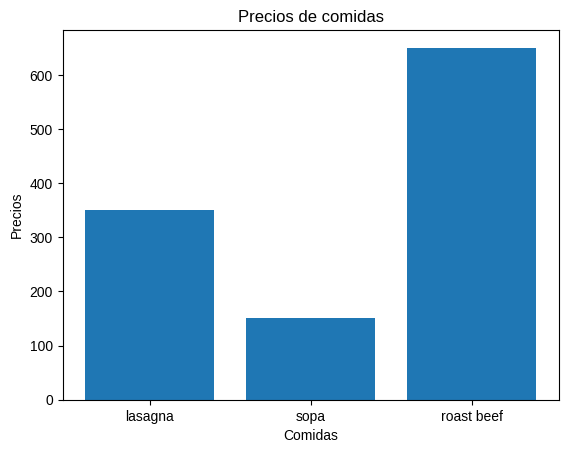
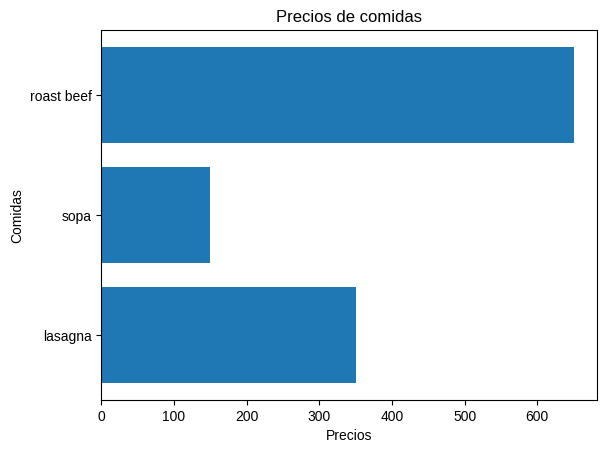
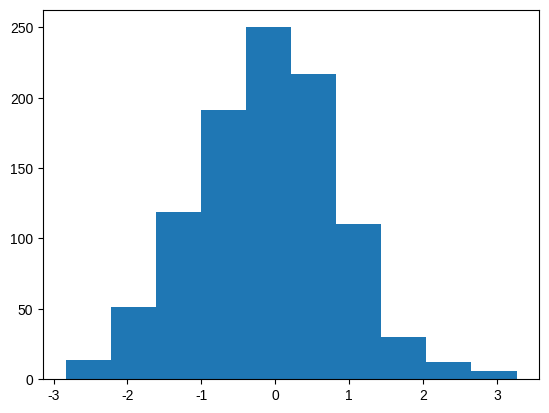
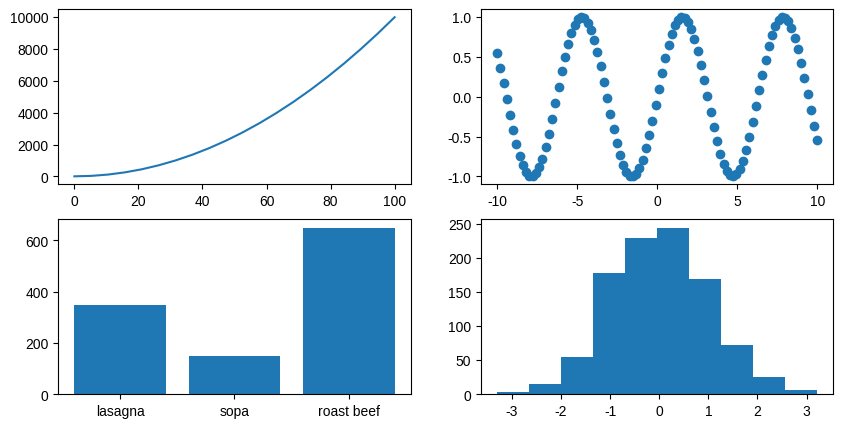
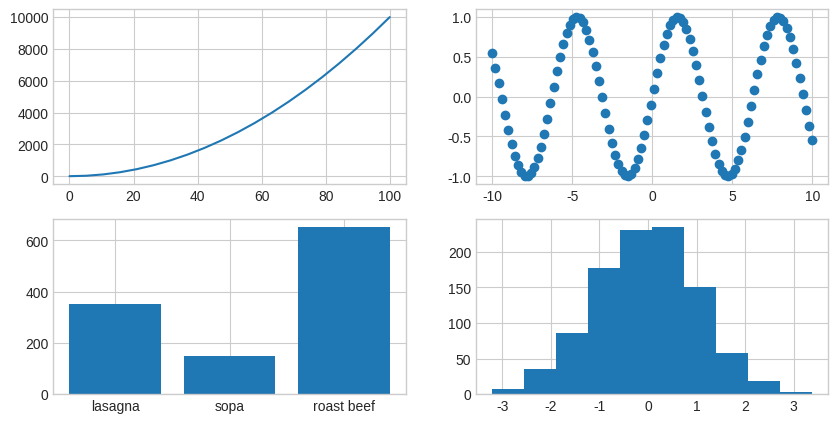

Write Python code to recreate these figures, in order.
import matplotlib.pyplot as plt
import numpy as np

# Creemos un diccionario con tres platos y su respectivo precio
# Las claves del diccionario serán los nombres de las comidas, y los valores asociados, su precio
comidas = {'lasagna': 350, 'sopa': 150, 'roast beef': 650}

# Crearemos un gráfico de barras donde el eje x está formado por las claves del diccionario,
# y el eje y contiene los valores.
print("\n1. Crearemos un gráfico de barras donde el eje x está formado por las claves del diccionario, y el eje y contiene los valores.")
print("-" * 30)
fig, ax = plt.subplots()
ax.bar(comidas.keys(), comidas.values())

# Añadimos los títulos correspondientes
ax.set(title= 'Precios de comidas', xlabel= 'Comidas', ylabel= 'Precios')
plt.show()

# Probemos a continuación con un gráfico de barras horizontales
print("\n2. Probemos a continuación con un gráfico de barras horizontales")
print("-" * 30)
fig, ax = plt.subplots()
ax.barh(comidas.keys(), comidas.values())
ax.set(title= 'Precios de comidas', ylabel= 'Comidas', xlabel= 'Precios')
plt.show()

# Creamos una distribución de 1000 valores aleatorios distribuidos normalmente
print("\n3. Creamos una distribución de 1000 valores aleatorios distribuidos normalmente")
print("-" * 30)
x = np.random.randn(1000)

# Creamos el histograma
fig, ax = plt.subplots()
ax.hist(x)
plt.show()

# Creamos la misma disposición de gráficos, con un tamaño de figura de 10x5
print("\n4. Creamos la misma disposición de gráficos, con un tamaño de figura de 10x5")
print("-" * 30)
fig, ((ax1, ax2), (ax3, ax4)) = plt.subplots(nrows=2, ncols=2, figsize=(10,5))

# Para nuestro primer gráfico, tomamos el conjunto x_1, y_1, y generamos un gráfico de líneas
x1 = np.linspace(0, 100, 20)
y1 = x1**2
ax1.plot(x1, y1)

# Para nuestro segundo gráfico, tomamos el conjunto x_2, y_2, y generamos un gráfico de dispersión
x2 = np.linspace(-10, 10, 100)
y2 = np.sin(x2)
ax2.scatter(x2, y2)

# Creamos un gráfico con los precios de tres comidas en la esquina inferior izquierda
ax3.bar(comidas.keys(), comidas.values())

# El gráfico de la esquina inferior derecha será un histograma de valores aleatorios con distribución normal
ax4.hist(np.random.randn(1000))
plt.show()

# Cambiamos el estilo predeterminado por "seaborn-v0_8-whitegrids"
print("\n5. Cambiamos el estilo predeterminado por \"seaborn-v0_8-whitegrid\"")
print("-" * 30)
plt.style.use('seaborn-v0_8-whitegrid')

fig, ((ax1, ax2), (ax3, ax4)) = plt.subplots(nrows=2, ncols=2, figsize=(10,5))

# Para nuestro primer gráfico, tomamos el conjunto x_1, y_1, y generamos un gráfico de líneas
x1 = np.linspace(0, 100, 20)
y1 = x1**2
ax1.plot(x1, y1)

# Para nuestro segundo gráfico, tomamos el conjunto x_2, y_2, y generamos un gráfico de dispersión
x2 = np.linspace(-10, 10, 100)
y2 = np.sin(x2)
ax2.scatter(x2, y2)

# Creamos un gráfico con los precios de tres comidas en la esquina inferior izquierda
ax3.bar(comidas.keys(), comidas.values())

# El gráfico de la esquina inferior derecha será un histograma de valores aleatorios con distribución normal
ax4.hist(np.random.randn(1000))
plt.show()